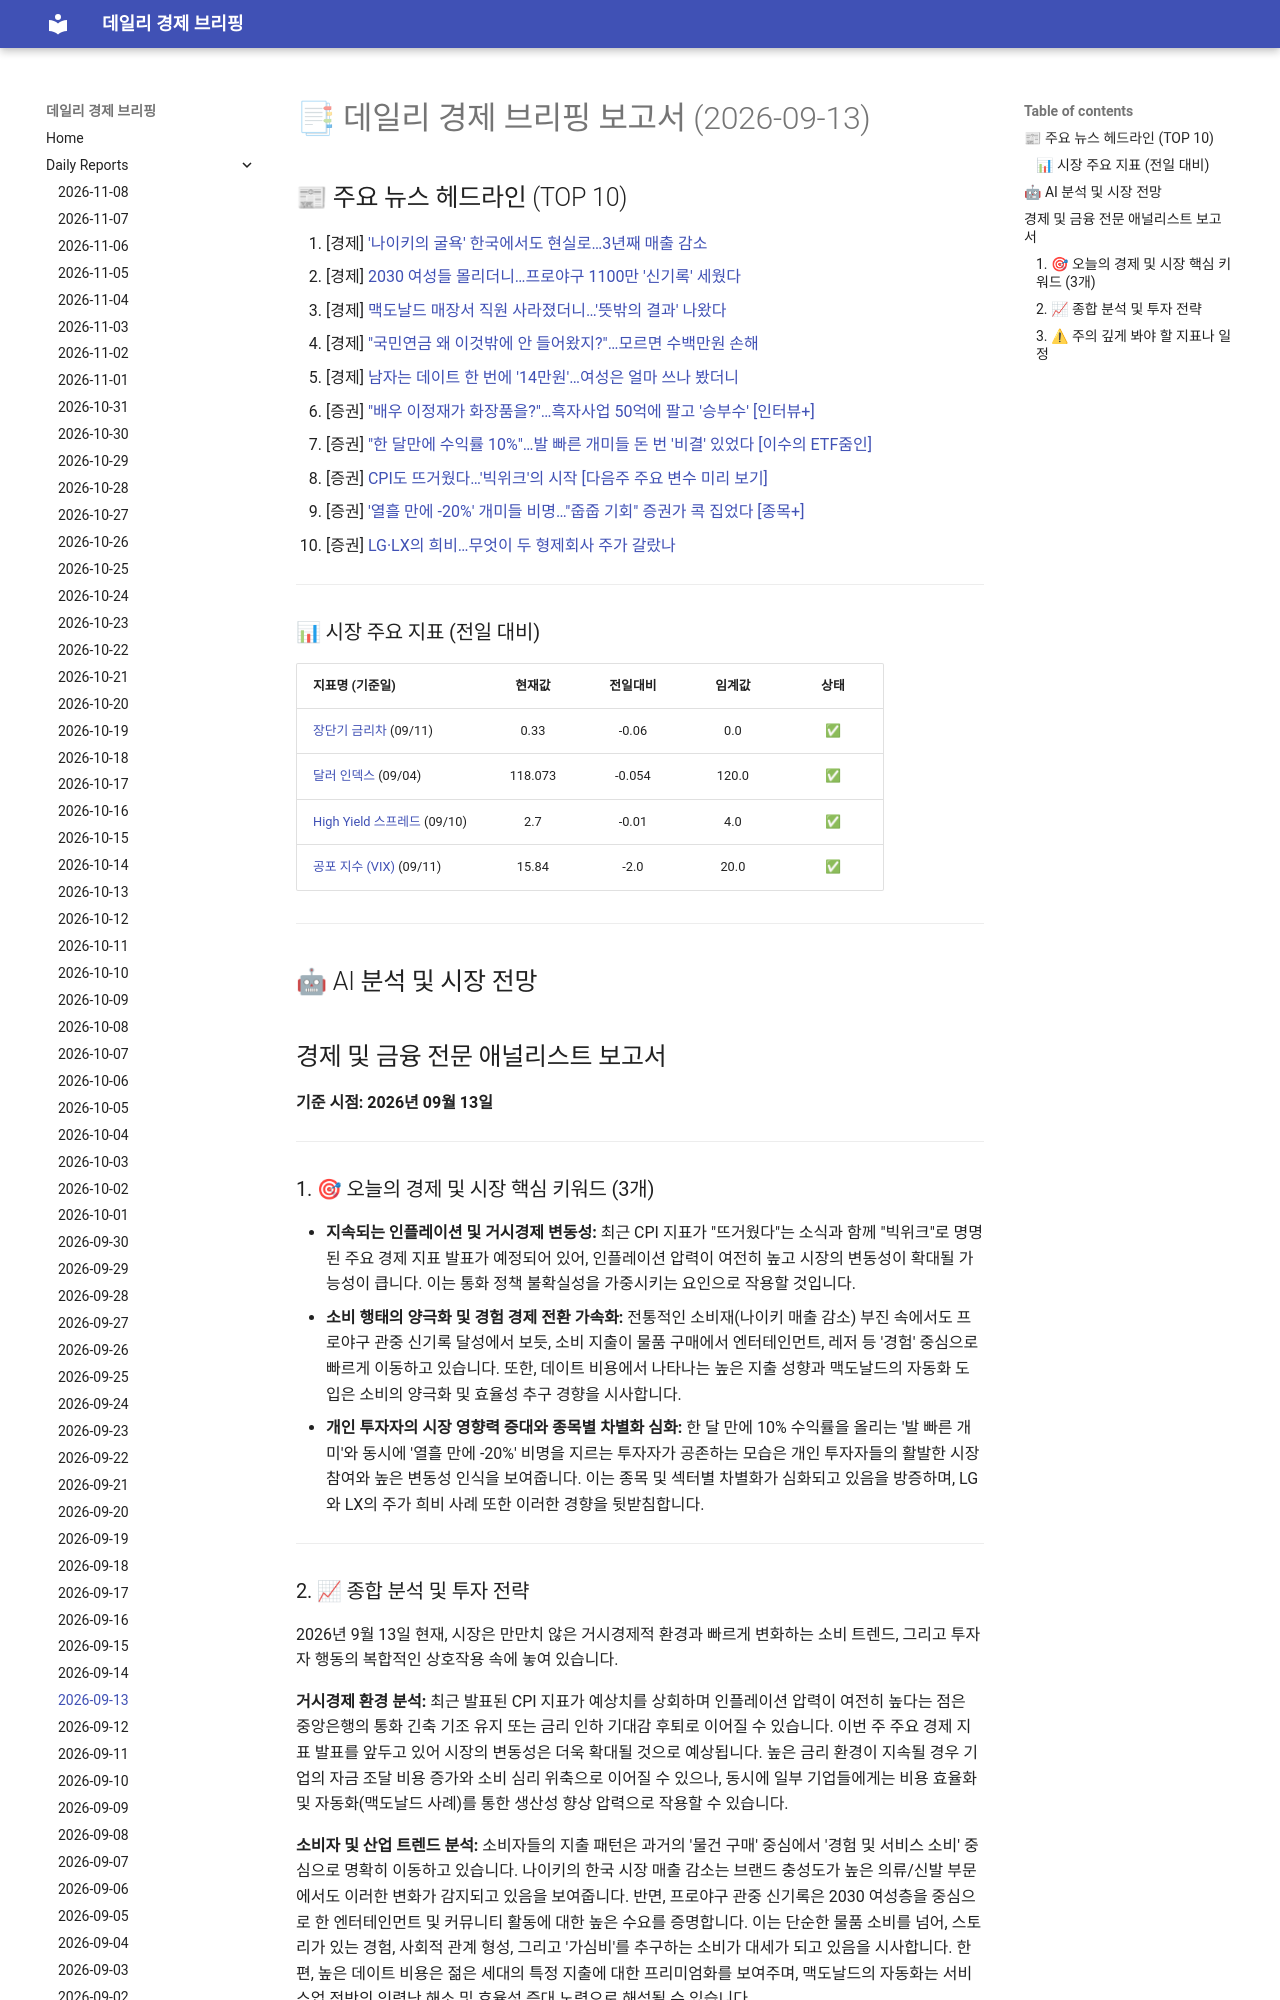

repository: 4610162/daily_news · page: reports/2026-09-13/index.html · generator: mkdocs

# 📑 데일리 경제 브리핑 보고서 (2026-09-13)

## 📰 주요 뉴스 헤드라인 (TOP 10)
1. [경제] ['나이키의 굴욕' 한국에서도 현실로…3년째 매출 감소](https://www.hankyung.com/article/202609120483H)
2. [경제] [2030 여성들 몰리더니…프로야구 1100만 '신기록' 세웠다](https://www.hankyung.com/article/2026091204577)
3. [경제] [맥도날드 매장서 직원 사라졌더니…'뜻밖의 결과' 나왔다](https://www.hankyung.com/article/2026091204367)
4. [경제] ["국민연금 왜 이것밖에 안 들어왔지?"…모르면 수백만원 손해](https://www.hankyung.com/article/2026091204347)
5. [경제] [남자는 데이트 한 번에 '14만원'…여성은 얼마 쓰나 봤더니](https://www.hankyung.com/article/2026091203927)
6. [증권] ["배우 이정재가 화장품을?"…흑자사업 50억에 팔고 '승부수' [인터뷰+]](https://www.hankyung.com/article/2026091069016)
7. [증권] ["한 달만에 수익률 10%"…발 빠른 개미들 돈 번 '비결' 있었다 [이수의 ETF줌인]](https://www.hankyung.com/article/2026091189066)
8. [증권] [CPI도 뜨거웠다…'빅위크'의 시작 [다음주 주요 변수 미리 보기]](https://www.hankyung.com/article/202609120138i)
9. [증권] ['열흘 만에 -20%' 개미들 비명…"줍줍 기회" 증권가 콕 집었다 [종목+]](https://www.hankyung.com/article/2026091194266)
10. [증권] [LG·LX의 희비…무엇이 두 형제회사 주가 갈랐나](https://www.hankyung.com/article/202609120109i)

---
